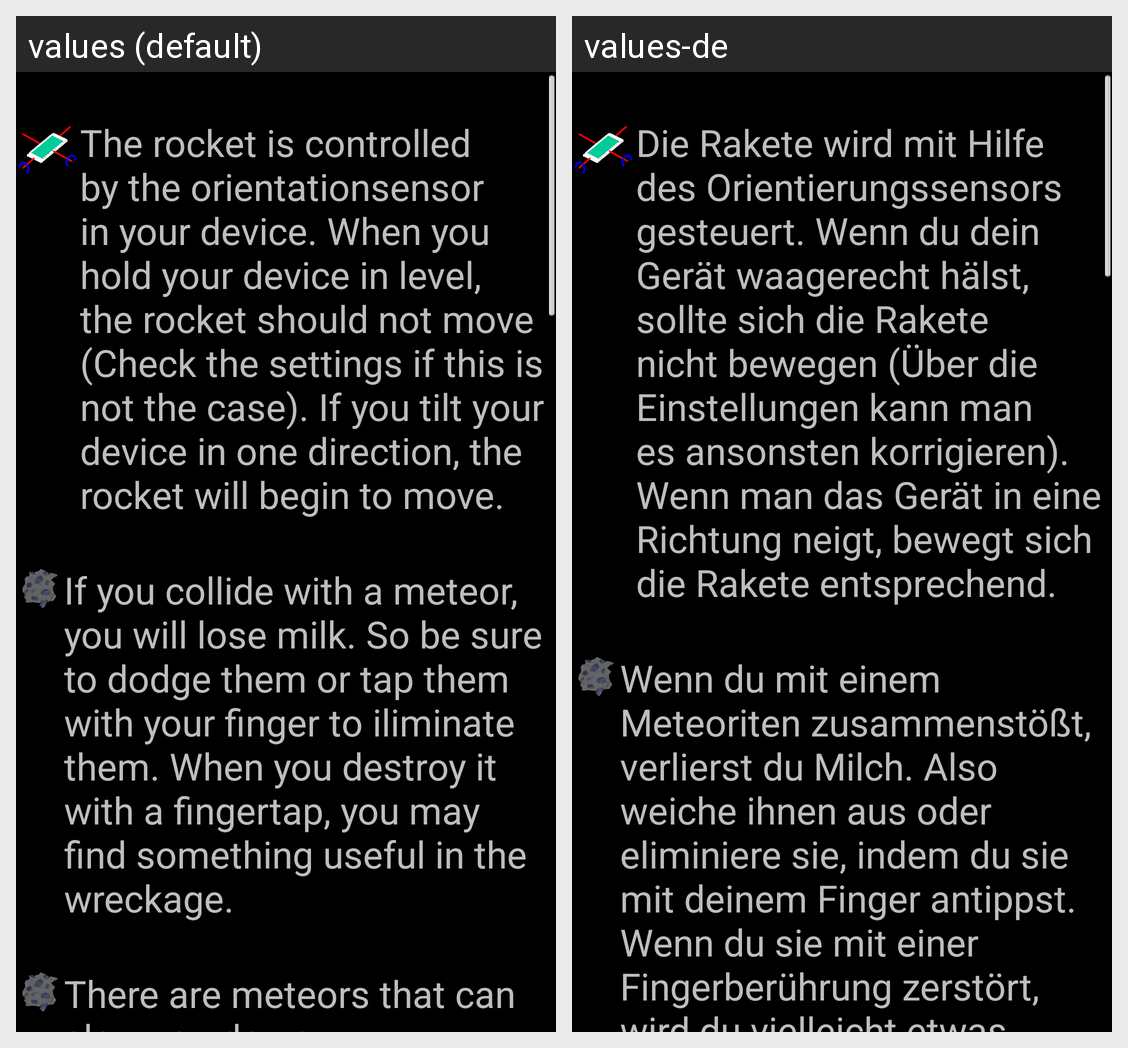

The Android screen above is rendered under two locales of the same app. Produce the string resources it draws, with the default and per-locale values.
Android screen res/layout/more_help.xml rendered under 2 locales, left to right: values (default), values-de. Device: Nexus 5 (rendered at 1080×1920; each locale shown at half size, 540×960, under a caption strip naming it); theme android:Theme.NoTitleBar.Fullscreen.
Strings drawn on this screen, with the default value and each locale's value (text and hints the layout hard-codes, and strings that could not be matched under every locale, appear in the picture but are not listed):

moreHelpControl
  values: The rocket is controlled by the orientationsensor in your device. When you hold your device in level, the rocket should not move (Check the settings if this is not the case). If you tilt your device in one direction, the rocket will begin to move.
  values-de: Die Rakete wird mit Hilfe des Orientierungssensors gesteuert. Wenn du dein Gerät waagerecht hälst, sollte sich die Rakete nicht bewegen (Über die Einstellungen kann man es ansonsten korrigieren). Wenn man das Gerät in eine Richtung neigt, bewegt sich die Rakete entsprechend.

moreHelpRock
  values: If you collide with a meteor, you will lose milk. So be sure to dodge them or tap them with your finger to iliminate them. When you destroy it with a fingertap, you may find something useful in the wreckage.
  values-de: Wenn du mit einem Meteoriten zusammenstößt, verlierst du Milch. Also weiche ihnen aus oder eliminiere sie, indem du sie mit deinem Finger antippst. Wenn du sie mit einer Fingerberührung zerstört, wird du vielleicht etwas Nützliches in den Trümmern finden.
